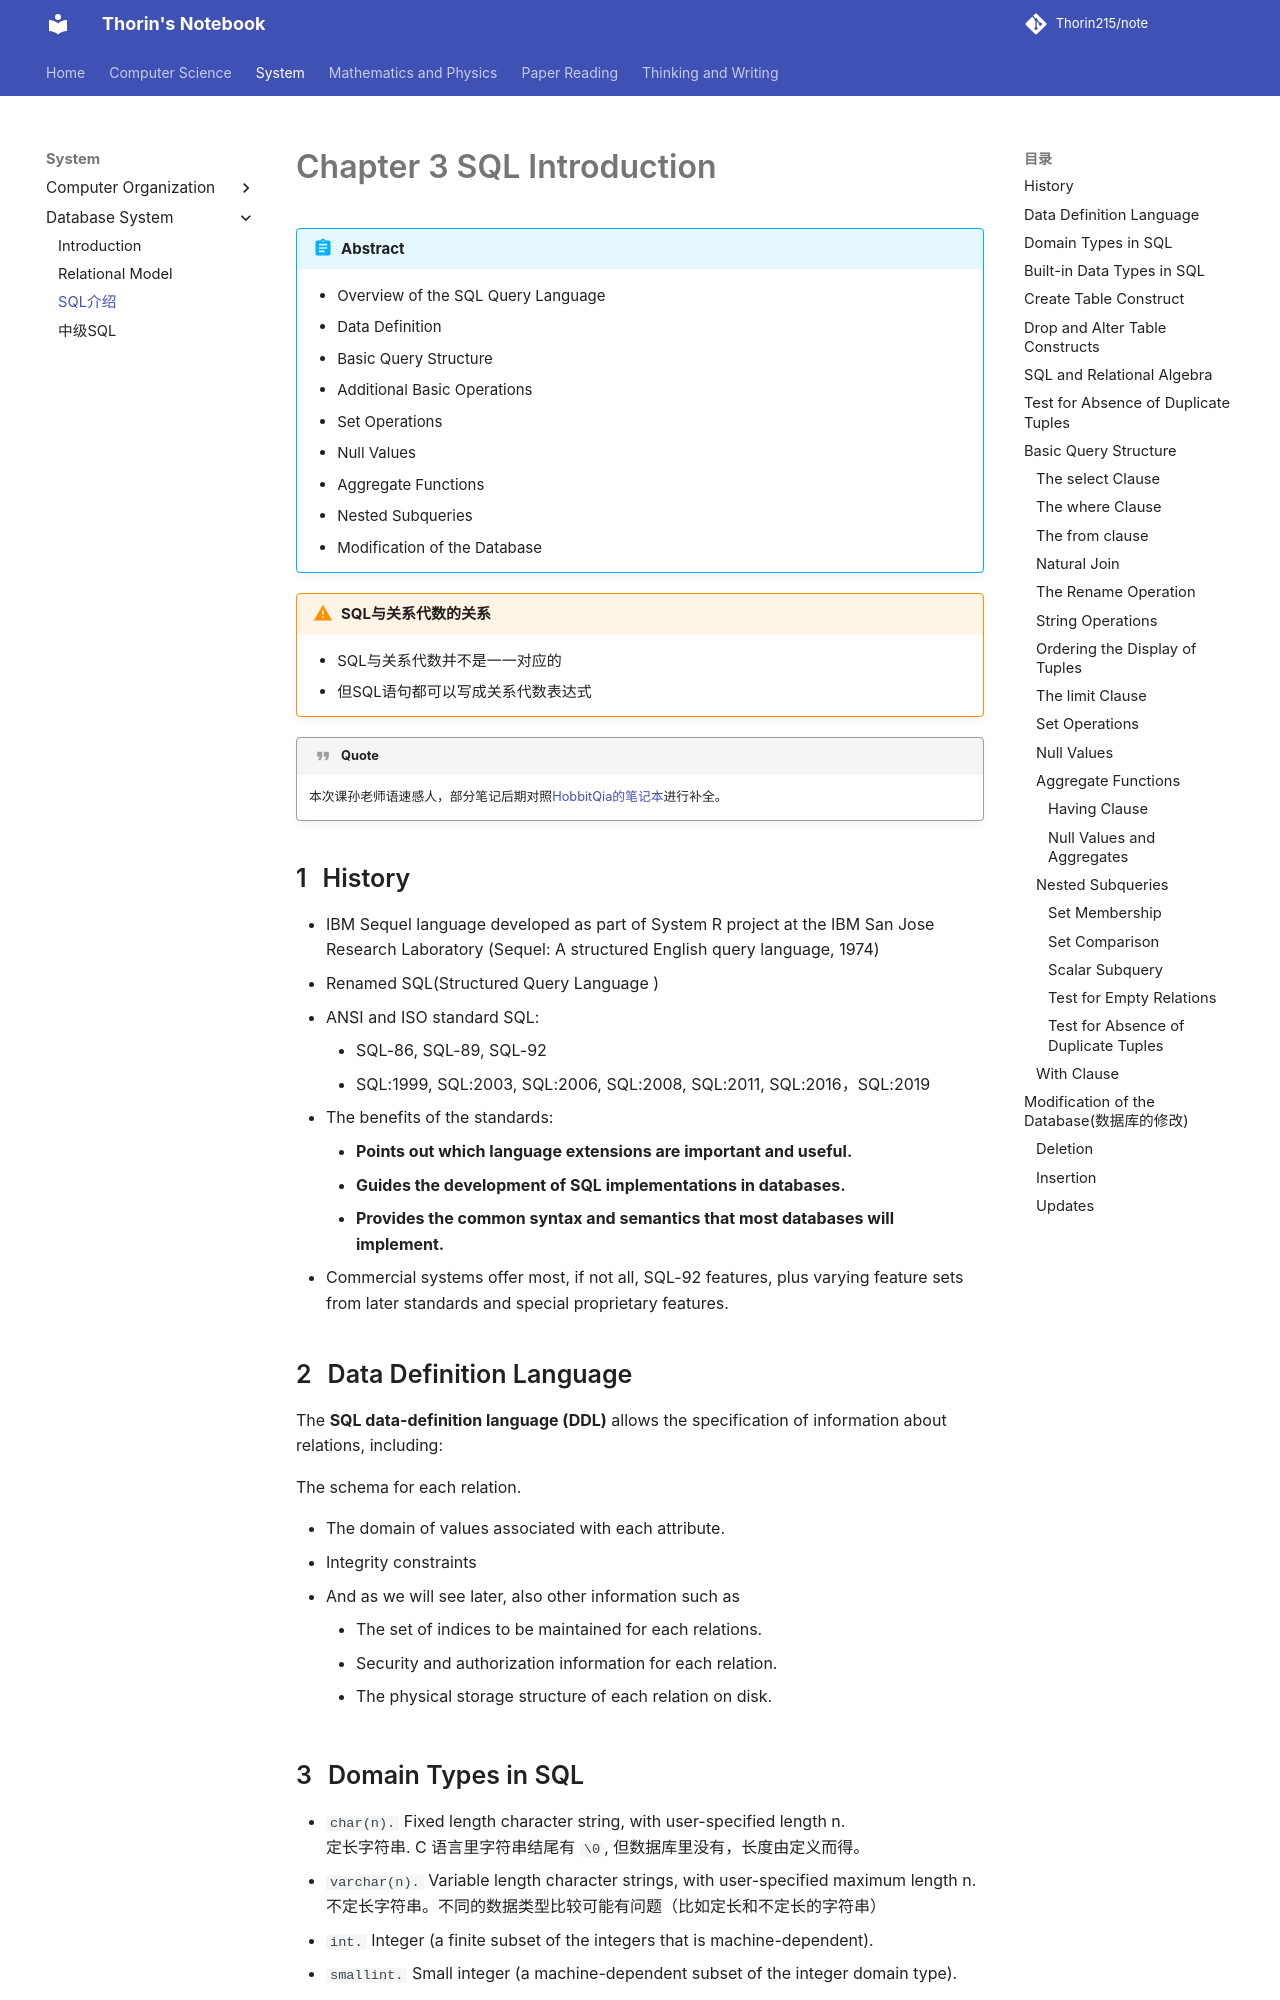

repository: Thorin215/note · page: DB/DB3/index.html · generator: mkdocs

---
counter: True  
---

# Chapter 3 SQL Introduction

!!! Abstract
    - Overview of the SQL Query Language
    - Data Definition
    - Basic Query Structure
    - Additional Basic Operations
    - Set Operations
    - Null Values
    - Aggregate Functions
    - Nested Subqueries
    - Modification of the Database 

!!! Warning "SQL与关系代数的关系"
    - SQL与关系代数并不是一一对应的
    - 但SQL语句都可以写成关系代数表达式

!!! Quote
    本次课孙老师语速感人，部分笔记后期对照[HobbitQia的笔记本](http://note.hobbitqia.cc)进行补全。

## History

- IBM Sequel language developed as part of System R project at the IBM San Jose Research Laboratory (Sequel: A structured English query language, 1974)
- Renamed SQL(Structured Query Language )
- ANSI and ISO standard SQL:
    - SQL-86, SQL-89, SQL-92 
    - SQL:1999, SQL:2003, SQL:2006, SQL:2008, SQL:2011, SQL:2016，SQL:2019 
- The benefits of the standards:
    - **Points out which language extensions are important and useful.**
    - **Guides the development of SQL implementations in databases.** 
    - **Provides the common syntax and semantics that most databases will implement.**
- Commercial systems offer most, if not all, SQL-92 features, plus varying feature sets from later standards and special proprietary features.  

## Data Definition Language

The **SQL data-definition language (DDL)** allows the specification of information about relations, including:

The schema for each relation.

- The domain of values associated with each attribute.
- Integrity constraints
- And as we will see later, also other information such as 
    - The set of indices to be maintained for each relations.
    - Security and authorization information for each relation.
    - The physical storage structure of each relation on disk.
